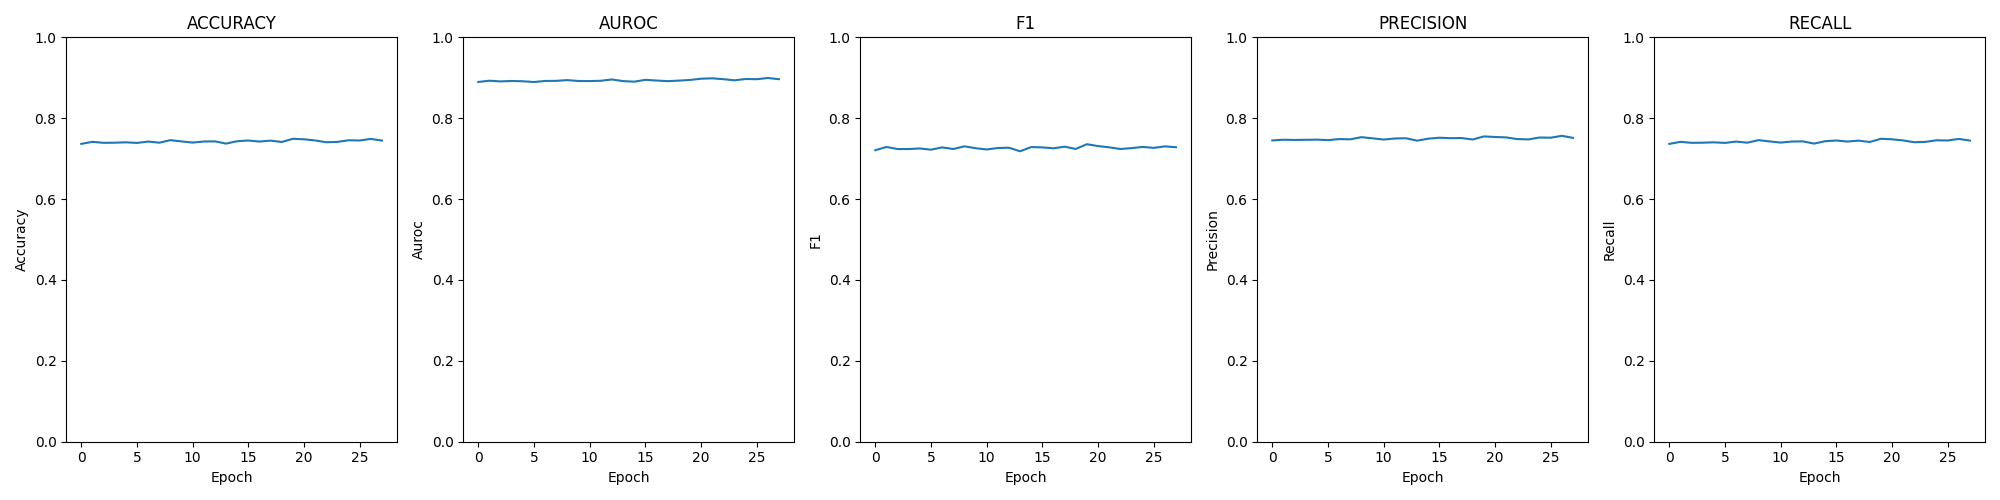

The table this chart was drawn from, first rows:
epoch; loss; time; accuracy; auroc; confusion; f1; precision; recall
0; 0.00221; 00:08:45; 0.7365; 0.8896; [[206, 688, 91, 0], [18, 2671, 1238, 4],…; 0.7209; 0.745; 0.7365
1; 0.00208; 00:08:42; 0.7416; 0.8927; [[246, 663, 76, 0], [34, 2763, 1129, 5],…; 0.7289; 0.7468; 0.7416
2; 0.00220; 00:09:04; 0.7391; 0.8909; [[213, 690, 82, 0], [21, 2740, 1165, 5],…; 0.7238; 0.7462; 0.7391
3; 0.00214; 00:08:57; 0.7394; 0.8921; [[209, 698, 78, 0], [20, 2745, 1160, 6],…; 0.7237; 0.7466; 0.7394
4; 0.00219; 00:08:39; 0.7404; 0.8913; [[217, 693, 75, 0], [22, 2768, 1138, 3],…; 0.7252; 0.747; 0.7404
5; 0.00224; 00:08:41; 0.7389; 0.8895; [[215, 688, 82, 0], [22, 2636, 1268, 5],…; 0.7222; 0.7457; 0.7389
6; 0.00216; 00:08:49; 0.7423; 0.8922; [[224, 684, 77, 0], [25, 2789, 1111, 6],…; 0.7278; 0.7484; 0.7423
7; 0.00216; 00:08:57; 0.7394; 0.8924; [[202, 715, 68, 0], [16, 2768, 1142, 5],…; 0.7238; 0.7478; 0.7394
8; 0.00211; 00:08:44; 0.7457; 0.8942; [[209, 711, 65, 0], [19, 2792, 1114, 6],…; 0.7305; 0.7531; 0.7457
9; 0.00223; 00:09:05; 0.7426; 0.892; [[191, 718, 76, 0], [17, 2752, 1158, 4],…; 0.7258; 0.7503; 0.7426
10; 0.00222; 00:08:56; 0.7398; 0.8918; [[208, 703, 74, 0], [18, 2677, 1233, 3],…; 0.7227; 0.7472; 0.7398
11; 0.00220; 00:08:49; 0.7423; 0.8926; [[205, 714, 66, 0], [18, 2753, 1154, 6],…; 0.7264; 0.7498; 0.7423
12; 0.00208; 00:08:32; 0.7427; 0.8958; [[207, 713, 65, 0], [18, 2732, 1175, 6],…; 0.727; 0.7504; 0.7427
13; 0.00226; 00:08:40; 0.7372; 0.8918; [[171, 739, 75, 0], [17, 2691, 1218, 5],…; 0.7183; 0.7445; 0.7372
14; 0.00227; 00:08:34; 0.7431; 0.8903; [[234, 675, 76, 0], [25, 2726, 1178, 2],…; 0.7286; 0.7493; 0.7431
15; 0.00219; 00:08:35; 0.7449; 0.8949; [[197, 719, 69, 0], [19, 2748, 1161, 3],…; 0.7279; 0.7517; 0.7449
16; 0.00221; 00:08:34; 0.7423; 0.8932; [[192, 731, 62, 0], [14, 2780, 1129, 8],…; 0.7256; 0.7507; 0.7423
17; 0.00220; 00:08:40; 0.7446; 0.8917; [[236, 673, 76, 0], [23, 2727, 1176, 5],…; 0.7296; 0.7509; 0.7446
18; 0.00220; 00:08:38; 0.7412; 0.893; [[210, 704, 71, 0], [23, 2675, 1230, 3],…; 0.724; 0.7473; 0.7412
19; 0.00212; 00:08:38; 0.7491; 0.8946; [[256, 666, 63, 0], [26, 2756, 1142, 7],…; 0.7357; 0.755; 0.7491
20; 0.00209; 00:08:43; 0.7479; 0.8977; [[205, 719, 61, 0], [22, 2801, 1105, 3],…; 0.7311; 0.7536; 0.7479
21; 0.00217; 00:08:51; 0.745; 0.8986; [[213, 711, 61, 0], [16, 2715, 1193, 7],…; 0.7279; 0.7525; 0.745
22; 0.00210; 00:08:44; 0.7405; 0.8965; [[208, 716, 61, 0], [17, 2670, 1238, 6],…; 0.7239; 0.7484; 0.7405
23; 0.00217; 00:08:39; 0.7415; 0.8937; [[221, 704, 60, 0], [25, 2672, 1224, 10]…; 0.726; 0.7476; 0.7415
24; 0.00211; 00:08:43; 0.7454; 0.8969; [[209, 715, 61, 0], [19, 2741, 1163, 8],…; 0.729; 0.7523; 0.7454
25; 0.00210; 00:08:41; 0.7449; 0.8965; [[191, 735, 59, 0], [17, 2747, 1159, 8],…; 0.7267; 0.7518; 0.7449
26; 0.00208; 00:08:37; 0.7488; 0.8994; [[180, 748, 57, 0], [14, 2816, 1097, 4],…; 0.7303; 0.7565; 0.7488
27; 0.00214; 00:08:36; 0.7447; 0.8965; [[212, 705, 68, 0], [20, 2744, 1161, 6],…; 0.7283; 0.7513; 0.7447
